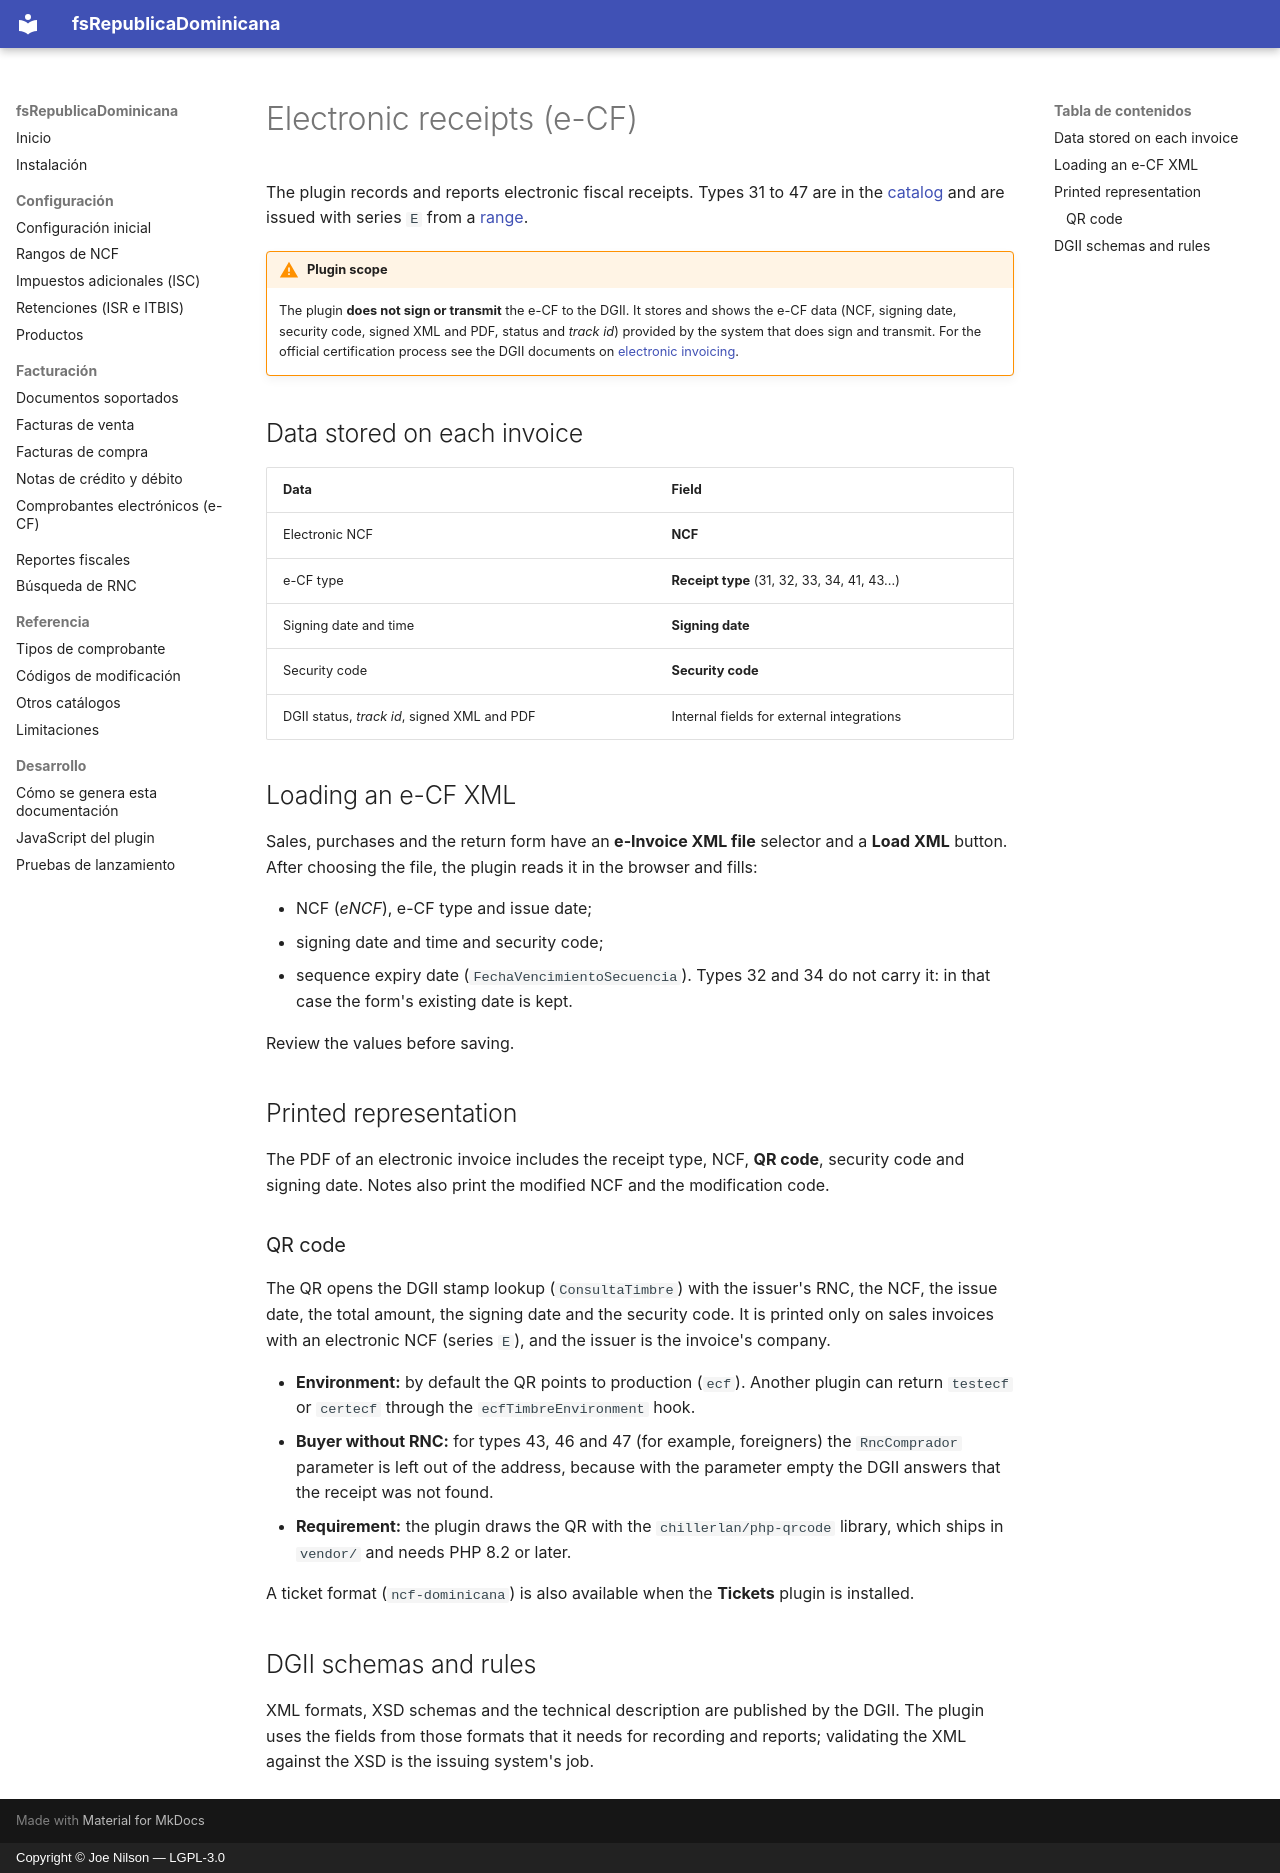

repository: joenilson/fsRepublicaDominicana · page: facturas/ecf.en/index.html · generator: mkdocs · copyright: Copyright © Joe Nilson — LGPL-3.0

# Electronic receipts (e-CF)

The plugin records and reports electronic fiscal receipts. Types 31 to 47 are in the
[catalog](../referencia/tipos-comprobante.md) and are issued with series `E` from a [range](../configuracion/rangos.md).

!!! warning "Plugin scope"
    The plugin **does not sign or transmit** the e-CF to the DGII. It stores and shows the e-CF data (NCF, signing
    date, security code, signed XML and PDF, status and *track id*) provided by the system that does sign and
    transmit. For the official certification process see the DGII documents on
    [electronic invoicing](https://dgii.gov.do/cicloContribuyente/facturacion/comprobantesFiscalesElectronicosE-CF).

## Data stored on each invoice

| Data | Field |
|------|-------|
| Electronic NCF | **NCF** |
| e-CF type | **Receipt type** (31, 32, 33, 34, 41, 43...) |
| Signing date and time | **Signing date** |
| Security code | **Security code** |
| DGII status, *track id*, signed XML and PDF | Internal fields for external integrations |

## Loading an e-CF XML

Sales, purchases and the return form have an **e-Invoice XML file** selector and a **Load XML** button. After
choosing the file, the plugin reads it in the browser and fills:

- NCF (*eNCF*), e-CF type and issue date;
- signing date and time and security code;
- sequence expiry date (`FechaVencimientoSecuencia`). Types 32 and 34 do not carry it: in that case the form's
  existing date is kept.

Review the values before saving.

## Printed representation

The PDF of an electronic invoice includes the receipt type, NCF, **QR code**, security code and signing date.
Notes also print the modified NCF and the modification code.

### QR code

The QR opens the DGII stamp lookup (`ConsultaTimbre`) with the issuer's RNC, the NCF, the issue date, the total
amount, the signing date and the security code. It is printed only on sales invoices with an electronic NCF (series `E`),
and the issuer is the invoice's company.

- **Environment:** by default the QR points to production (`ecf`). Another plugin can return `testecf` or `certecf`
  through the `ecfTimbreEnvironment` hook.
- **Buyer without RNC:** for types 43, 46 and 47 (for example, foreigners) the `RncComprador` parameter is left out of
  the address, because with the parameter empty the DGII answers that the receipt was not found.
- **Requirement:** the plugin draws the QR with the `chillerlan/php-qrcode` library, which ships in `vendor/` and needs PHP 8.2 or later.

A ticket format (`ncf-dominicana`) is also available when the **Tickets** plugin is installed.

## DGII schemas and rules

XML formats, XSD schemas and the technical description are published by the DGII. The plugin uses the fields from
those formats that it needs for recording and reports; validating the XML against the XSD is the issuing system's job.
